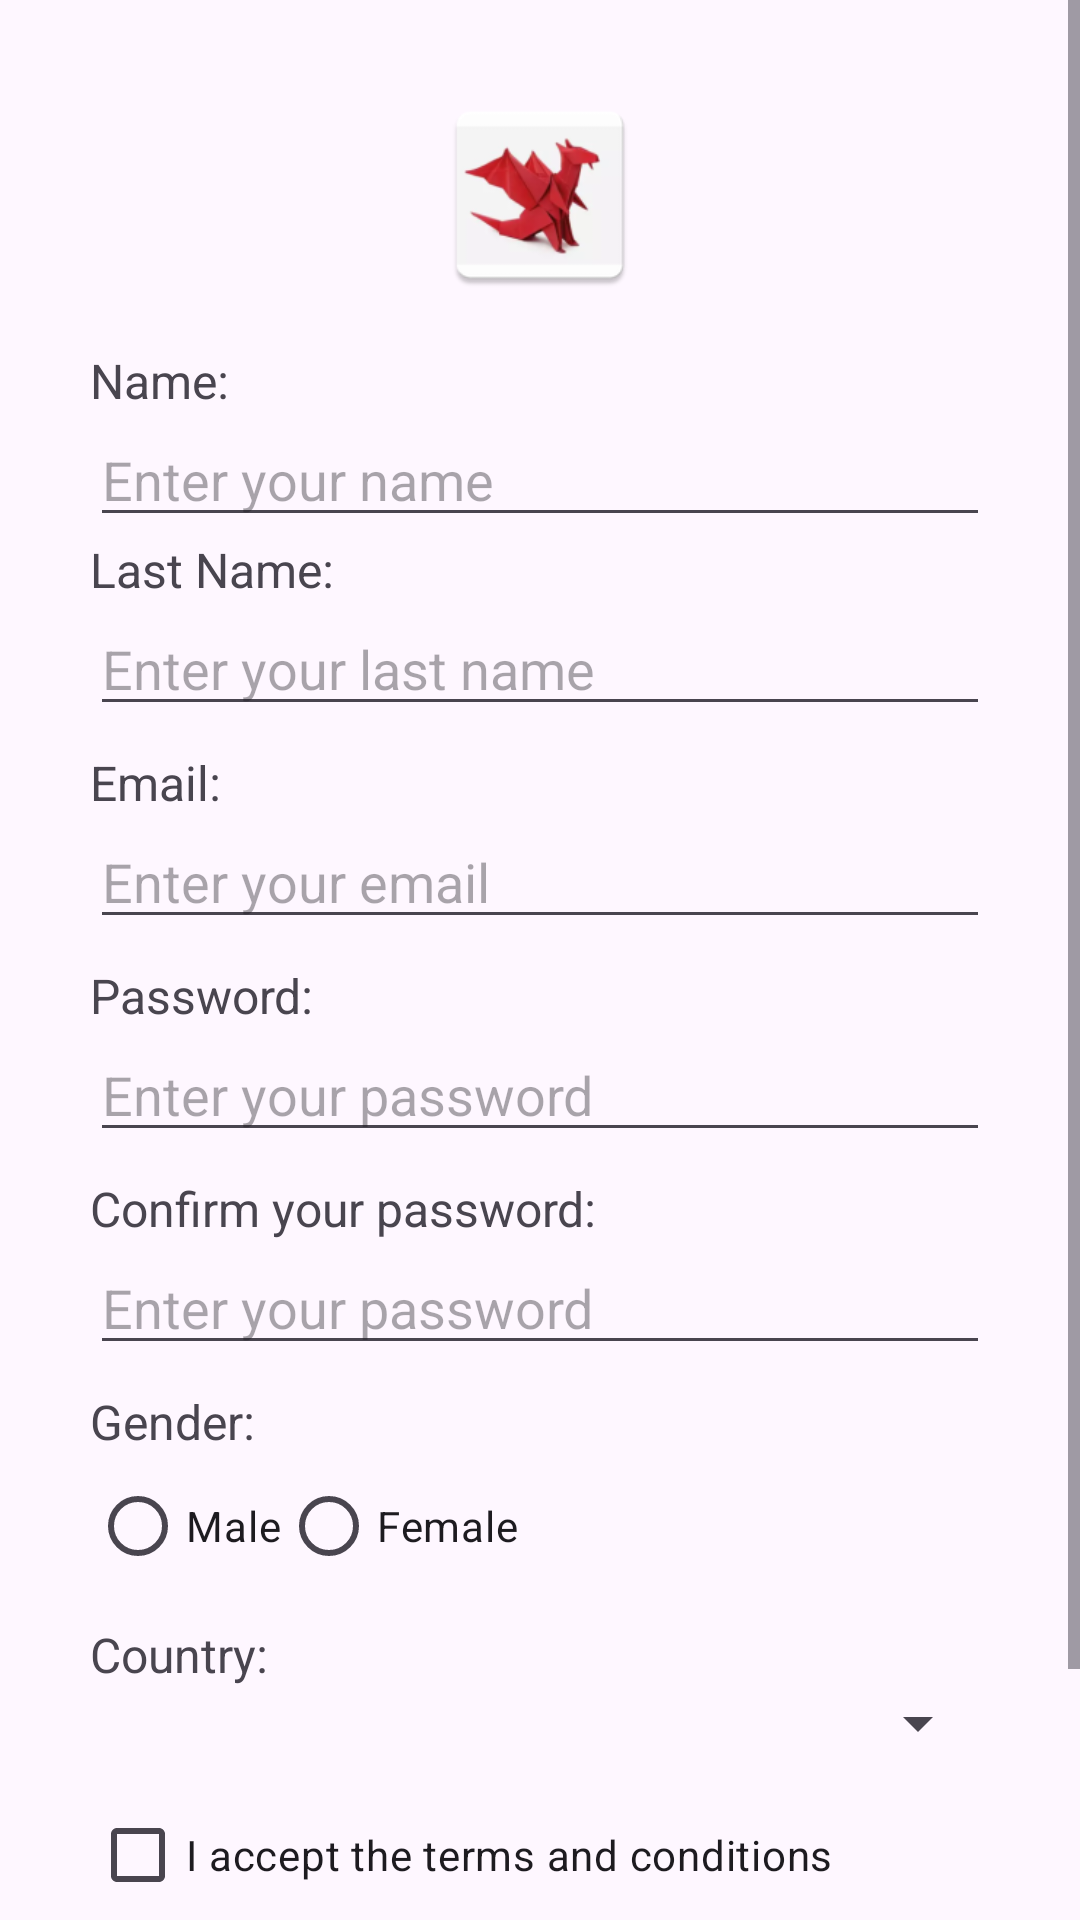

This screen was rendered from an Android layout file. Write that file and the resources it references.
<!-- AndroidManifest.xml: application theme Theme.AndroidModule4 -->
<!-- res/layout/fragment_sign_up.xml -->
<?xml version="1.0" encoding="utf-8"?>
<androidx.constraintlayout.widget.ConstraintLayout xmlns:android="http://schemas.android.com/apk/res/android"
xmlns:tools="http://schemas.android.com/tools"
android:id="@+id/main"
android:layout_width="match_parent"
android:layout_height="match_parent"
    android:layout_marginTop="80dp"
xmlns:app="http://schemas.android.com/apk/res-auto"
tools:context=".MainActivity">
<ScrollView
    app:layout_constraintTop_toTopOf="parent"
    android:layout_width="match_parent"
    android:layout_height="640dp">
    <LinearLayout
        android:layout_width="match_parent"
        android:layout_height="wrap_content"
        android:orientation="vertical"
        android:padding="30dp">
        <ImageView
            android:id="@+id/imgPicture"
            android:layout_width="70dp"
            android:layout_height="70dp"
            android:src="@mipmap/ic_launcher"
            android:layout_gravity="center"
            android:layout_marginBottom="16dp"/>
        <TextView
            android:layout_width="match_parent"
            android:layout_height="wrap_content"
            android:text="@string/name_label"
            android:textSize="16sp"/>
        <EditText
            android:id="@+id/etName"
            android:layout_width="match_parent"
            android:layout_height="wrap_content"
            android:hint="@string/name_hint"/>
        <TextView
            android:layout_width="match_parent"
            android:layout_height="wrap_content"
            android:text="@string/last_name_label"
            android:textSize="16sp"/>
        <EditText
            android:id="@+id/etLastName"
            android:layout_width="match_parent"
            android:layout_height="wrap_content"
            android:hint="@string/last_name_hint"/>
        <TextView
            android:layout_width="match_parent"
            android:layout_height="wrap_content"
            android:text="@string/email_label"
            android:textSize="16sp"
            android:layout_marginTop="8dp"/>
        <EditText
            android:id="@+id/etEmail"
            android:layout_width="match_parent"
            android:layout_height="wrap_content"
            android:hint="@string/email_hint"
            android:inputType="textEmailAddress"/>
        <TextView
            android:layout_width="match_parent"
            android:layout_height="wrap_content"
            android:text="@string/password_label"
            android:textSize="16sp"
            android:layout_marginTop="8dp"/>
        <EditText
            android:id="@+id/etPassword1"
            android:layout_width="match_parent"
            android:layout_height="wrap_content"
            android:hint="@string/password_hint"
            android:inputType="textPassword"/>
        <TextView
            android:layout_width="match_parent"
            android:layout_height="wrap_content"
            android:text="@string/confirm_password_label"
            android:textSize="16sp"
            android:layout_marginTop="8dp"/>
        <EditText
            android:id="@+id/etPassword2"
            android:layout_width="match_parent"
            android:layout_height="wrap_content"
            android:hint="@string/password_hint"
            android:inputType="textPassword"/>
        <TextView
            android:id="@+id/tvGender"
            android:layout_width="match_parent"
            android:layout_height="wrap_content"
            android:text="@string/gender_label"
            android:textSize="16sp"
            android:layout_marginTop="8dp"/>
        <RadioGroup
            android:id="@+id/rgGender"
            android:layout_width="match_parent"
            android:layout_height="wrap_content"
            android:orientation="horizontal">

            <RadioButton
                android:id="@+id/rbMan"
                android:layout_width="wrap_content"
                android:layout_height="wrap_content"
                android:text="@string/male"/>
            <RadioButton
                android:id="@+id/rbWoman"
                android:layout_width="wrap_content"
                android:layout_height="wrap_content"
                android:text="@string/female"/>
        </RadioGroup>
        <TextView
            android:id="@+id/tvCountry"
            android:layout_width="match_parent"
            android:layout_height="wrap_content"
            android:text="@string/country_label"
            android:textSize="16sp"
            android:layout_marginTop="8dp"/>
        <Spinner
            android:id="@+id/spCountry"
            android:layout_width="match_parent"
            android:layout_height="wrap_content"/>
        <CheckBox
            android:id="@+id/cbConditions"
            android:layout_width="match_parent"
            android:layout_height="wrap_content"
            android:text="@string/accept_terms"
            android:layout_marginTop="8dp"/>
        <Button
            android:id="@+id/btnRegister"
            android:layout_width="match_parent"
            android:layout_height="wrap_content"
            android:text="@string/register_button"
            android:layout_marginTop="16dp"/>
    </LinearLayout>
</ScrollView>
</androidx.constraintlayout.widget.ConstraintLayout>
<!-- resources referenced by this layout -->
<resources>
  <!-- mipmap ic_launcher: webp bitmap (mipmap-hdpi, 3280 bytes) -->
  <string name="accept_terms">I accept the terms and conditions</string>
  <string name="confirm_password_label">Confirm your password:</string>
  <string name="country_label">Country:</string>
  <string name="email_hint">Enter your email</string>
  <string name="email_label">Email:</string>
  <string name="female">Female</string>
  <string name="gender_label">Gender:</string>
  <string name="last_name_hint">Enter your last name</string>
  <string name="last_name_label">Last Name:</string>
  <string name="male">Male</string>
  <string name="name_hint">Enter your name</string>
  <string name="name_label">Name:</string>
  <string name="password_hint">Enter your password</string>
  <string name="password_label">Password:</string>
  <string name="register_button">Register</string>
  <style name="Theme.AndroidModule4" parent="Theme.Material3.Light">
          <item name="colorPrimary">#FF5A5F</item>
          <item name="colorPrimaryVariant">#FF8A80</item>
          <item name="colorOnPrimary">#FFFFFF</item>
  
          <item name="colorSecondary">#00A699</item>
          <item name="colorSecondaryVariant">#2BC9A3</item>
          <item name="colorOnSecondary">#FFFFFF</item>
  
          <item name="colorSurface">#FFFFFF</item>
          <item name="colorOnBackground">#212121</item>
          <item name="colorOnSurface">#212121</item>
  
          <item name="android:statusBarColor">#FF5A5F</item>
      </style>
</resources>
